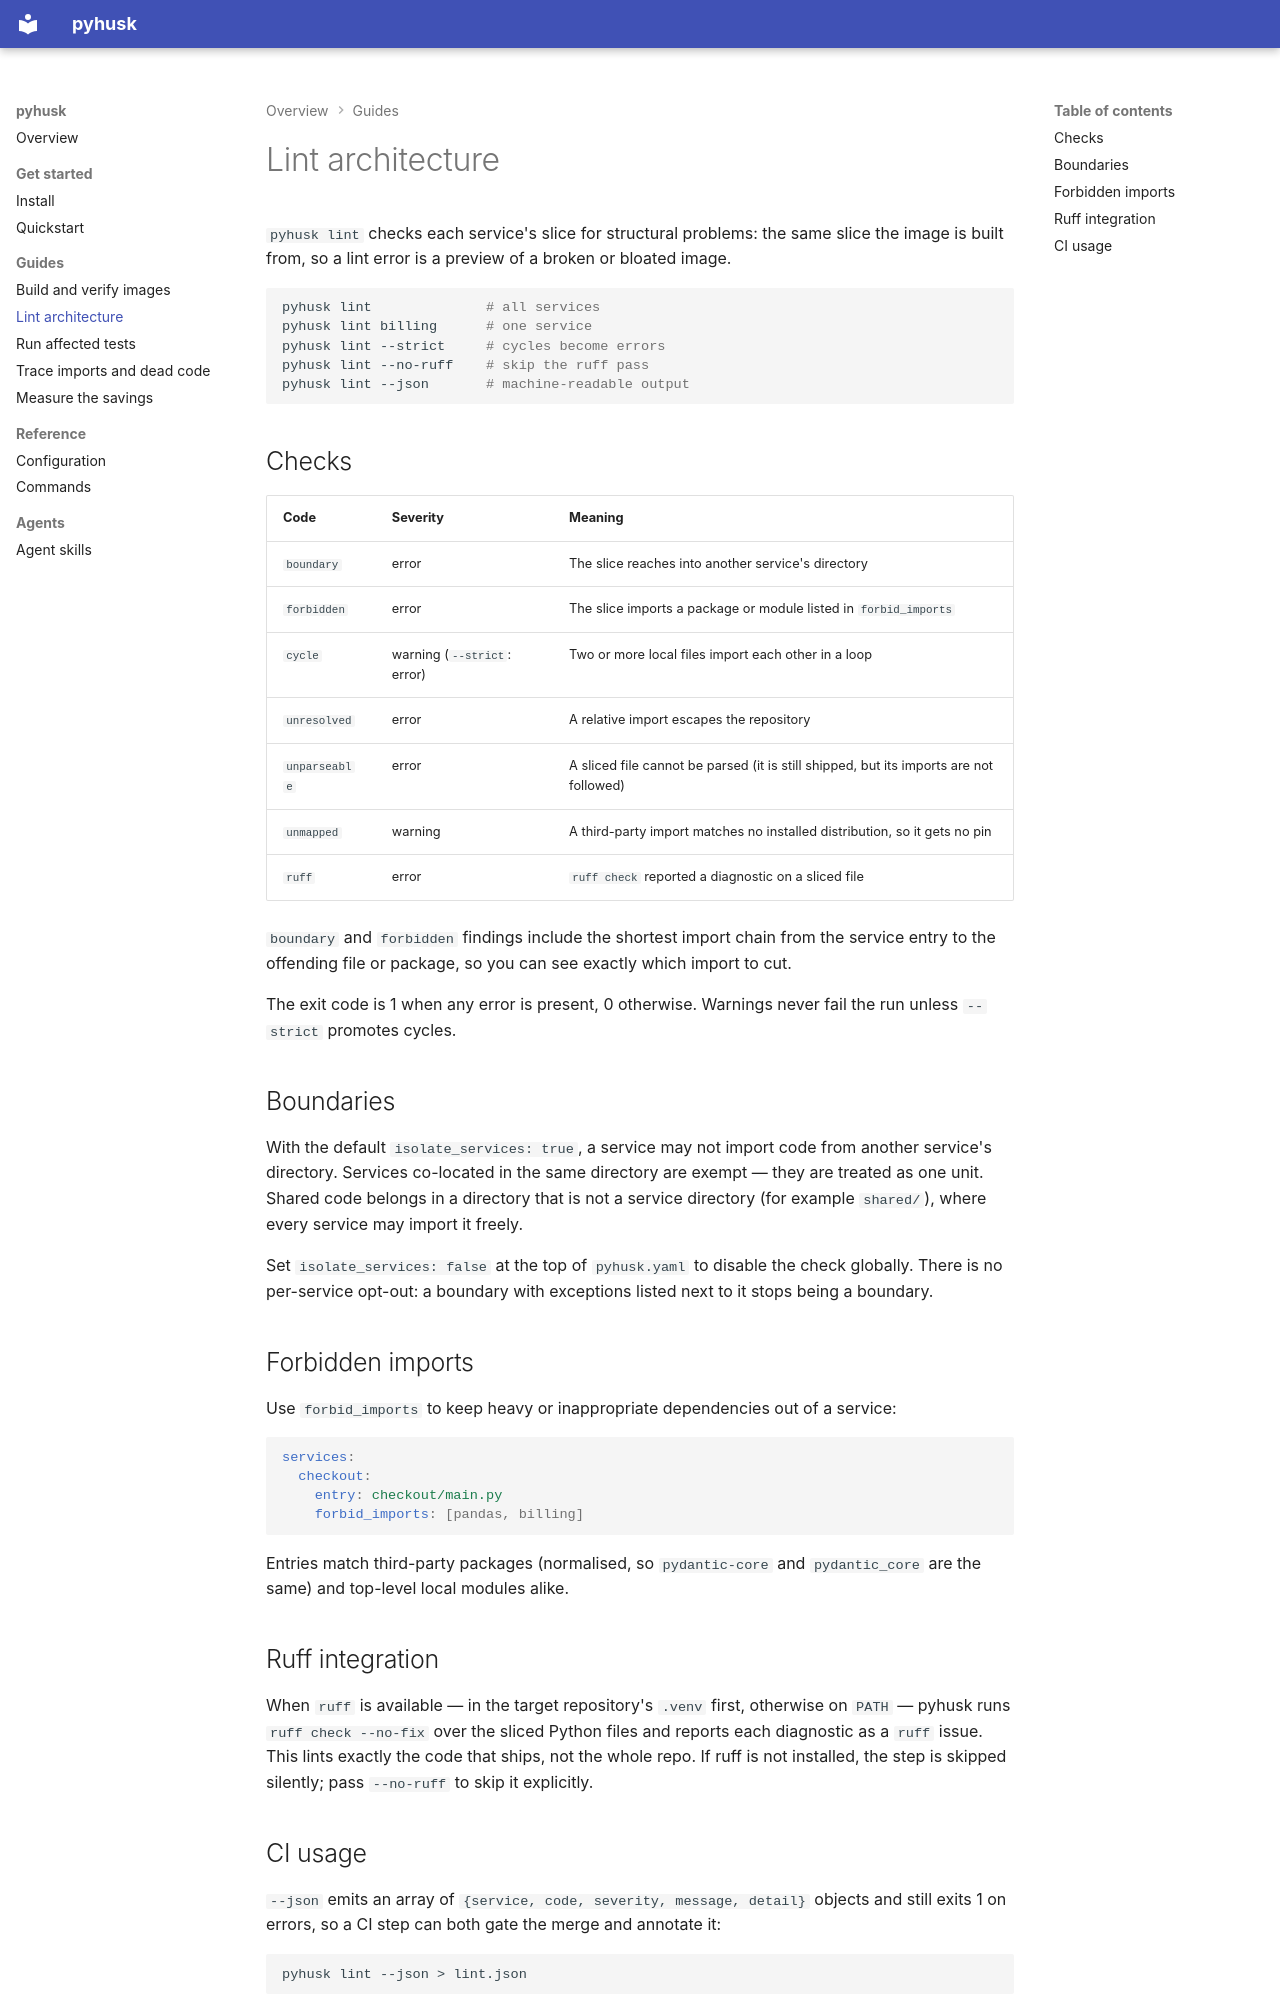

repository: a-elhaag/pyhusk · page: guides/linting/index.html · generator: mkdocs

# Lint architecture

`pyhusk lint` checks each service's slice for structural problems: the same
slice the image is built from, so a lint error is a preview of a broken or
bloated image.

```bash
pyhusk lint              # all services
pyhusk lint billing      # one service
pyhusk lint --strict     # cycles become errors
pyhusk lint --no-ruff    # skip the ruff pass
pyhusk lint --json       # machine-readable output
```

## Checks

| Code | Severity | Meaning |
|---|---|---|
| `boundary` | error | The slice reaches into another service's directory |
| `forbidden` | error | The slice imports a package or module listed in `forbid_imports` |
| `cycle` | warning (`--strict`: error) | Two or more local files import each other in a loop |
| `unresolved` | error | A relative import escapes the repository |
| `unparseable` | error | A sliced file cannot be parsed (it is still shipped, but its imports are not followed) |
| `unmapped` | warning | A third-party import matches no installed distribution, so it gets no pin |
| `ruff` | error | `ruff check` reported a diagnostic on a sliced file |

`boundary` and `forbidden` findings include the shortest import chain from the
service entry to the offending file or package, so you can see exactly which
import to cut.

The exit code is 1 when any error is present, 0 otherwise. Warnings never fail
the run unless `--strict` promotes cycles.

## Boundaries

With the default `isolate_services: true`, a service may not import code from
another service's directory. Services co-located in the same directory are
exempt — they are treated as one unit. Shared code belongs in a directory that
is not a service directory (for example `shared/`), where every service may
import it freely.

Set `isolate_services: false` at the top of `pyhusk.yaml` to disable the
check globally. There is no per-service opt-out: a boundary with exceptions
listed next to it stops being a boundary.

## Forbidden imports

Use `forbid_imports` to keep heavy or inappropriate dependencies out of a
service:

```yaml
services:
  checkout:
    entry: checkout/main.py
    forbid_imports: [pandas, billing]
```

Entries match third-party packages (normalised, so `pydantic-core` and
`pydantic_core` are the same) and top-level local modules alike.

## Ruff integration

When `ruff` is available — in the target repository's `.venv` first, otherwise
on `PATH` — pyhusk runs `ruff check --no-fix` over the sliced Python files
and reports each diagnostic as a `ruff` issue. This lints exactly the code
that ships, not the whole repo. If ruff is not installed, the step is skipped
silently; pass `--no-ruff` to skip it explicitly.
